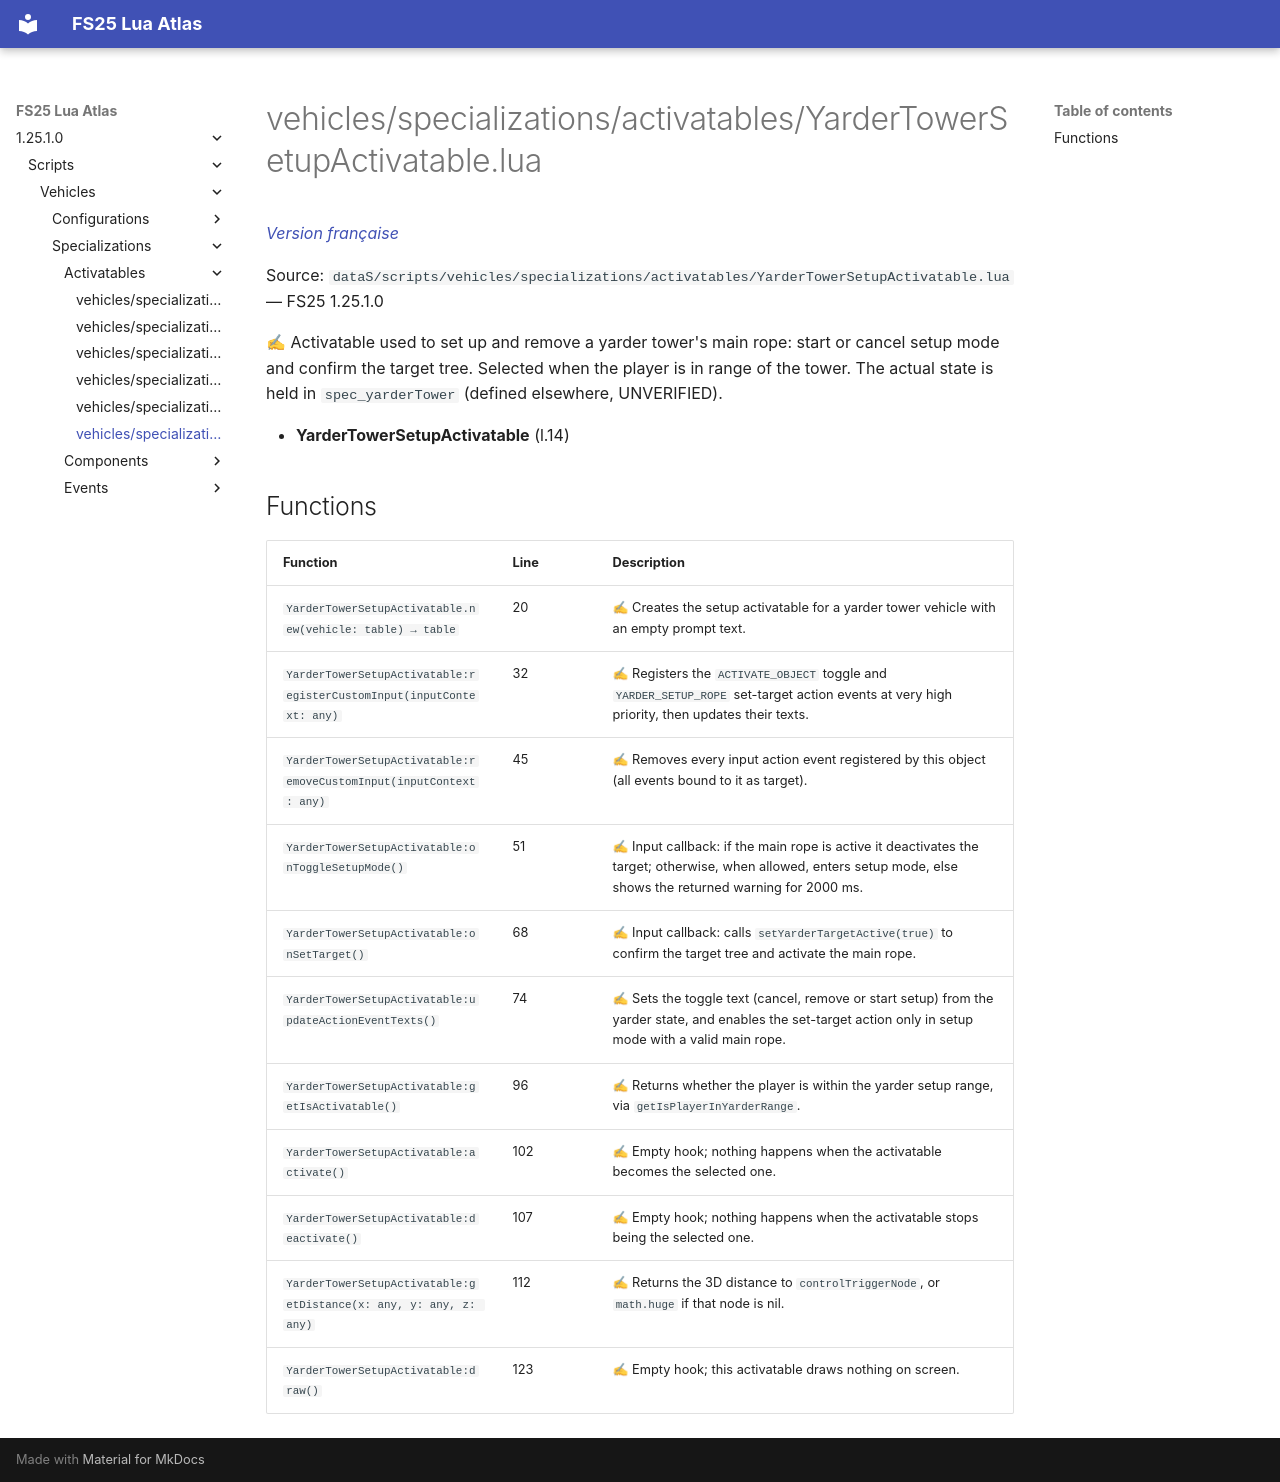

repository: Tim0219800/fs25-lua-atlas · page: 1.25.1.0/scripts/vehicles/specializations/activatables/YarderTowerSetupActivatable.html · generator: mkdocs

# vehicles/specializations/activatables/YarderTowerSetupActivatable.lua

*[Version française](../../../../fr/scripts/vehicles/specializations/activatables/YarderTowerSetupActivatable.md)*

Source: `dataS/scripts/vehicles/specializations/activatables/YarderTowerSetupActivatable.lua` — FS25 1.25.1.0

✍ Activatable used to set up and remove a yarder tower's main rope: start or cancel setup mode and confirm the target tree. Selected when the player is in range of the tower. The actual state is held in `spec_yarderTower` (defined elsewhere, UNVERIFIED).

- **YarderTowerSetupActivatable** (l.14)

## Functions

| Function | Line | Description |
|---|---|---|
| `YarderTowerSetupActivatable.new(vehicle: table) → table` | 20 | ✍ Creates the setup activatable for a yarder tower vehicle with an empty prompt text. |
| `YarderTowerSetupActivatable:registerCustomInput(inputContext: any)` | 32 | ✍ Registers the `ACTIVATE_OBJECT` toggle and `YARDER_SETUP_ROPE` set-target action events at very high priority, then updates their texts. |
| `YarderTowerSetupActivatable:removeCustomInput(inputContext: any)` | 45 | ✍ Removes every input action event registered by this object (all events bound to it as target). |
| `YarderTowerSetupActivatable:onToggleSetupMode()` | 51 | ✍ Input callback: if the main rope is active it deactivates the target; otherwise, when allowed, enters setup mode, else shows the returned warning for 2000 ms. |
| `YarderTowerSetupActivatable:onSetTarget()` | 68 | ✍ Input callback: calls `setYarderTargetActive(true)` to confirm the target tree and activate the main rope. |
| `YarderTowerSetupActivatable:updateActionEventTexts()` | 74 | ✍ Sets the toggle text (cancel, remove or start setup) from the yarder state, and enables the set-target action only in setup mode with a valid main rope. |
| `YarderTowerSetupActivatable:getIsActivatable()` | 96 | ✍ Returns whether the player is within the yarder setup range, via `getIsPlayerInYarderRange`. |
| `YarderTowerSetupActivatable:activate()` | 102 | ✍ Empty hook; nothing happens when the activatable becomes the selected one. |
| `YarderTowerSetupActivatable:deactivate()` | 107 | ✍ Empty hook; nothing happens when the activatable stops being the selected one. |
| `YarderTowerSetupActivatable:getDistance(x: any, y: any, z: any)` | 112 | ✍ Returns the 3D distance to `controlTriggerNode`, or `math.huge` if that node is nil. |
| `YarderTowerSetupActivatable:draw()` | 123 | ✍ Empty hook; this activatable draws nothing on screen. |
